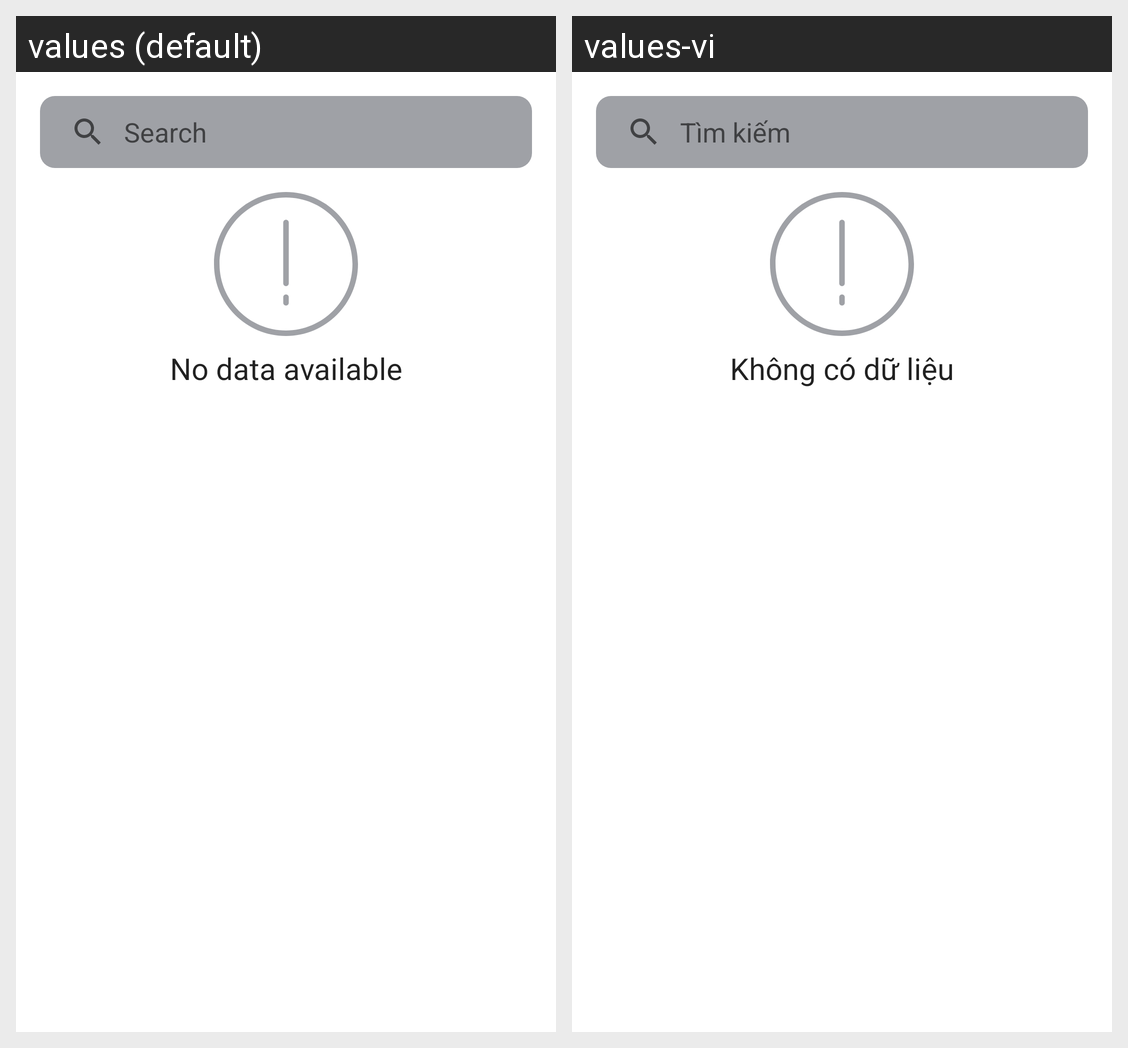

The Android screen above is rendered under two locales of the same app. Produce the string resources it draws, with the default and per-locale values.
Android screen res/layout/fragment_search_movie.xml rendered under 2 locales, left to right: values (default), values-vi. Device: Nexus 5 (rendered at 1080×1920; each locale shown at half size, 540×960, under a caption strip naming it); theme AppTheme.
Strings drawn on this screen, with the default value and each locale's value (text and hints the layout hard-codes, and strings that could not be matched under every locale, appear in the picture but are not listed):

search
  values: Search
  values-vi: Tìm kiếm

no_data
  values: No data available
  values-vi: Không có dữ liệu
